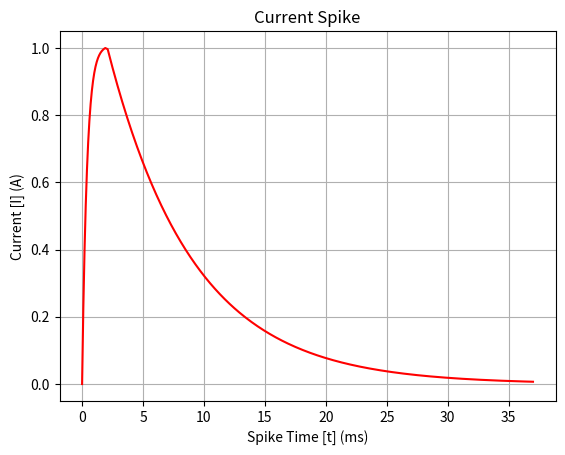

This chart was generated by the following Python code:
"""
    File Containing Helper functions for the code
    ispike(dt) - generates an np.array of the current spike

"""

import numpy as np
import matplotlib.pyplot as plt

def ispike(dt : float = 0.1, rt : float = 2, ft : float = 35, holdTime : float = 0):
    """
        Calculates the current response resulting from a input voltage spike
        Tuneable based on the below parameters:
            rt = rise time (in ms); 5 time constants
            ft = fall time (in ms); 5 time constants
            holdTime = time at peak (in ms)
            dur = duration (in ms); total duration of spike, rt + ft
            dt = time step (in ms)
    """
   
    #rt = 2        # Rise time in ms
    #ft = 35       # fall time in ms
    numConsts = 5 # Number of time constants
    rise_tau = rt/numConsts
    fall_tau = ft/numConsts

    dtinv = int(1/dt)
    # print(dtinv)
    # Time vector
    dur = rt + ft + holdTime
    
    trise = np.array(range(0, rt*dtinv,1)) / dtinv
    tfall = np.array(range(rt * dtinv + 1, dur * dtinv + 1, 1)) / dtinv

    a = 1 - np.exp(-1 * numConsts)
    b = a * np.exp(-1 * (ft - rt - holdTime) / fall_tau)
    # print(a)
    # print(b)
    # Calculate the first part of the spike
    irise = (1 - np.exp(-1 * trise / rise_tau ))
    ifall = (a+b)*np.exp(-1*(tfall - rt) / fall_tau)
    ihold = np.array(a * np.ones(int(holdTime/dt)))

    itotal = np.append(irise, ihold)
    itotal = np.append(itotal, ifall)
    # Normalize current
    maxI = np.max(itotal)

    t = np.append(trise, tfall)

    return {'current' : itotal/maxI,
            'time'    : t
            }

""" Tester Functions """
def _test_ispike(dt : float = 0.1):
    """
        Tester function for ispike() function
    """
    # Test code
    outputs = ispike(dt)
    current = outputs['current']
    time = outputs['time']

    print(len(current))
    print(len(time))
    print(current)
    
    # print(current)
    plt.figure()
    plt.plot(time, current, 'r-' )
    plt.xlabel("Spike Time [t] (ms)")
    plt.ylabel("Current [I] (A)")
    plt.title("Current Spike")
    plt.grid()
    plt.show()


def floatRange(start : float, end : float, delta : float):
    """
        Like range but for floats
    """
    num = int((end - start)/delta)
    y = np.empty(num)
    y[0] = start
    for i in range(1, num - 1):
        y[i] = y[i-1] + delta

    y[-1] = end

    return y

def actCompare(spikes1 : list, 
               spikes2 : list, 
               dt : float = 0.01, 
               endTime : int = 100, 
               startTime : int = 20,
               maxDelay : int = 35) -> float:
    """
        Compares the activity of two spike series.
        INPUTS:
            spikes1 - first spike series, list of time when the spikes occurred
            spikes2 - second spike series to compare to.  List of times when the spikes occurred
            dt - simulation time step
            endTime - maximum time of series
            startTime - minium Time to start comparing at.  Model results in early instability
            maxDelay - maximum time in ms to consider spike causality
    """

    # Quantify the activity of the first spiking signal
    act1 = actQuant(spikes=spikes1, dt = dt, endTime = endTime, startTime = startTime)

    # Get the timing difference from spikes1 -> spikes2
    timeDifs = timeComp(spikes1 = spikes1, spikes2 = spikes2, dt = dt, startTime= startTime)

    # Set the min and max number of samples for the two to be considered correlated
    minDelay = 2 / dt # 2 ms is the default rise time of the current. Seems reasonable
    maxDelay = maxDelay / dt 

    # Only counting the spikes in spikes2 that could have been caused by spike1
    numCaused = 0
    for dif in timeDifs:
        if dif >= minDelay and dif < maxDelay:
            # valid
            # Add a penalty for increased time since the spike
            numCaused= numCaused + (1 - (dif - minDelay)/maxDelay)

    # print(numCaused) #DEBUG
    # now, we've calculated how many spikes in spikes2 could have been caused by spikes in spikes1
    # Calculate the causal activation value of spikes 2
    maxSpikes = (endTime - startTime) / 4 # everything in units of ms
    causeAct2 = numCaused / (act1 * maxSpikes)     # Causal Activity of spiking signal 2 in reference to spiking signal 1
    # If greater than 1, saturate.  This may be a problem later down the line DEBUG
    if causeAct2 > 1.0:
        causeAct2 = 1.0 # Cause act 2 is the ratio of # possibly caused spikes in the second neuron to # spikes in first

    #print(numCaused)
    #print(maxSpikes)
    #print(act1)

    # Compare the activity of spiking signal 1 to causal Activity of spikes2.
    # Calculate the squared difference between the two functions
    # Because both functions should be less than 1
    # Whole thing weights the causal activity
    # sharedActivity = causeAct2 * (1.0 - ((act1 - causeAct2) * (act1 - causeAct2)))
    # sharedActivity = causeAct2 * (1.0 - (act1 - causeAct2))
    
    return causeAct2
    #return causeAct2

def actQuant(spikes : list, 
             dt : float = 0.01, 
             endTime : int = 100, 
             startTime : int = 20) -> float:
    """
        Quantifies the activity of a given spike signal
        INPUTS:
            spikes - list of times when a spike occured
            dt - time step of simulation
            endTime - end time to consider
            startTime - start time to consider: spiking model results in early instability

        OUTPUTS:
            actVal - A value 0-1 quantifying neuron activation status. 
                1 means maximum spiking activity (# spikes = (endTime - startTime)/ 4ms)
                0 means no spiking activity, i.e. # spikes = 0
                any values greater than 1 will, for now, be saturated at 1
    """
    
    maxSpikes = (endTime - startTime) / 4 # everything in units of ms
    
    # Count the spikes to quantify activation
    # find the first element greater than the start index
    startInd = int(startTime/dt)
    i = 0
    while i < len(spikes) and spikes[i] < startInd:
        i = i + 1

    if i >= len(spikes):
        # no spikes found
        actVal = 0.0
    else:
        # some spikes found
        numSpikes = len(spikes[i::1])
        actVal = numSpikes / maxSpikes
        if actVal > 1:
            actVal = 1.0

    return actVal

def timeComp(spikes1 : list, 
             spikes2 : list,
             dt : float = 0.01, 
             startTime : int = 20) -> list:
    """
        Compares the timing of two spike series
        determines the index difference between each spike in spike1 and the next spike in spikes 2
        INPUTS:
            spikes1 - first spike series, list of time when the spikes occurred
            spikes2 - second spike series to compare to.  List of times when the spikes occurred
            dt - simulation time step
            startTime - minium Time to start comparing at.  Model results in early instability
        OUTPUTS:
            a vector of the same length as spikes1, containing the time to the next spike in spikes 2
            (considering causal interactions only- spikes at the same time not considered)
            (if no subsequent spike, value is listed as -1)
    """
    
    timeDifs = -1 * np.ones(len(spikes1))

    # Only consider values in spikes 2 after the start Time
    startInd = int(startTime/dt)
    spikes2Ind = 0
    while spikes2Ind < len(spikes2) and spikes2[spikes2Ind] < startInd:
        spikes2Ind = spikes2Ind + 1

    if spikes2Ind >= len(spikes2):
        # spikes 2 has no spikes of interest
        return timeDifs

    # Start filling out the timeDif vector
    spikes1Ind = 0
    while spikes1Ind < len(spikes1):
        
        # Check if there are more spikes in spikes2 to compare to
        if spikes2Ind >= len(spikes2):
            # Spikes 2 is now empty.
            return list(timeDifs)
        
        spike = spikes1[spikes1Ind]
        
        # skip spikes in starting instability interval
        if spike > startInd:
            # Out of the starting instability interval
            if spike < spikes2[spikes2Ind]:
                # There is a subsequent spike and we've found it.
                # Save the time difference
                timeDifs[spikes1Ind] = spikes2[spikes2Ind] - spike
                spikes1Ind = spikes1Ind + 1

            else:
                # There may be a subsequent spike, but we need to check and see
                spikes2Ind = spikes2Ind + 1
        else:
            spikes1Ind = spikes1Ind + 1

    return (timeDifs)
        
        
#from synapse import Synapse
def hebbian1(syn : object, dt : float = 0.01, phaseDur : int = 300, ignoreDur : int = 20) -> float:
    """
        Calculates a "Hebbian Coefficient", which ranges from -1.0 to 1.0 and quantifies how much
        the synapse weight should be adjusted based on the correlation between the two neurons
        
        This uses both the correlation score, which quantifies causality from pre-> post, and the 
        differences in rates between neuron 1 and neuron 2, to derive the Hebbian Coefficient

        INPUTS:
            - Synapse

    """

    preSpikes = syn.pre.spikes
    postSpikes = syn.post.spikes
    # Calculate the correlation between these two spiking signals
    corr = actCompare(spikes1=preSpikes,
                     spikes2=postSpikes,
                     dt=dt,
                     endTime=phaseDur,
                     startTime=ignoreDur,
                     maxDelay=35)
    
    # Also calculate the activity of each neuron separately
    act1 = actQuant(spikes=preSpikes,
                        dt = dt, 
                        endTime= phaseDur, 
                        startTime = ignoreDur)
    
    act2 = actQuant(spikes=postSpikes,
                        dt = dt, 
                        endTime= phaseDur, 
                        startTime = ignoreDur)
    
    #maxAct = (phaseDur - ignoreDur)/4 # 4 ms

    # This is where hands are waved
    # See if either neurons was active enough
    if act1 > 0.02 or act2 > 0.02:
        actDif = act1 - act2 # activity difference

        if actDif < 0 and corr > 0.5:
            # Neuron 2 is more active than neuron 1
            # BUT they have high correlation
            # POSITIVE HEBBIAN COEFFICIENT
            # proportional to how strongly correlated they are
            # inversely proportional to activity of neuron 2 ?????
            hebCoef = corr # / act2

        elif actDif < 0 and corr <= 0.5:
            # Neuron 2 is more active than neuron 1 
            # AND they have low correlation
            # NEGATIVE HEBBIAN COEFFICIENT
            #hebCoef = actDif
            hebCoef = corr - 1

        elif actDif > 0 and corr > 0.5:
            # Neuron 1 is more active than neuron 2
            # BUT they have a high correlation score
            # POSITIVE HEBBIAN COEFFICIENT
            hebCoef = corr # / act1

        elif actDif > 0 and corr <= 0.5:
            # Neuron 1 is more active than neuron 2
            # AND they have a low correlation score
            # NEGATIVE HEBBIAN COEFFICIENT
            #hebCoef = -1 * actDif
            hebCoef = corr - 1
        
        return hebCoef

    else:
        return 0.0
        



    
if __name__ == "__main__":
    _test_ispike()



